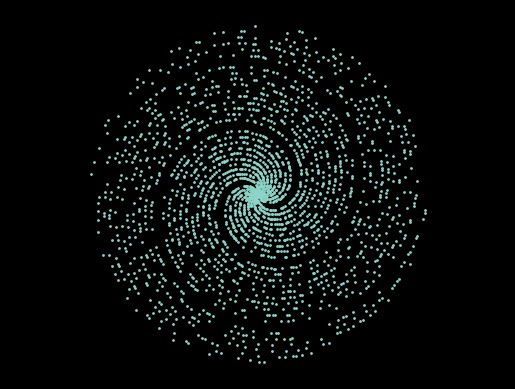

Source code (Python):
"""Prime Number Spiral Visualization.

This code creates a mathematical visualization of prime numbers up to 20,000,
where each prime p is plotted as a point with coordinates (p*cos(p), p*sin(p)).
The resulting pattern reveals the distribution and relationships of prime numbers
through a geometric spiral representation.
To learn more: https://www.youtube.com/watch?v=EK32jo7i5LQ
"""

# Import required libraries
import sympy          # For generating prime numbers
import numpy as np    # For numerical operations
import matplotlib.pyplot as plt  # For plotting

# Set the display parameters
plt.rcParams['figure.dpi'] = 100     # Set higher resolution for clearer output
plt.style.use('dark_background')      # Use dark theme for better visibility

# Convert numbers into polar coordinates and return their Cartesian equivalents.
def get_coordinate(num):
    return num * np.cos(num), num * np.sin(num)
    
# Generate prime numbers from 0 to 20000
primes = sympy.primerange(0, 20000)

# Convert the prime numbers iterator to a numpy array for vectorized operations
nums = np.array(list(primes))

# Convert prime numbers to coordinates
x, y = get_coordinate(nums)

# Create the visualization
plt.scatter(x, y, s=1)      # Plot points with size 1
plt.axis("off")             # Hide the axes
plt.axis("equal")           # Ensure equal scaling on both axes
plt.show()                  # Display the plot
